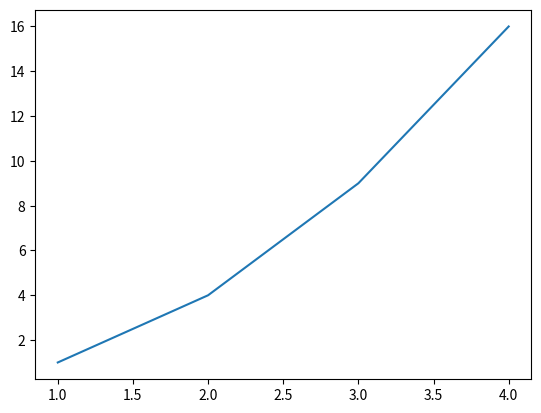
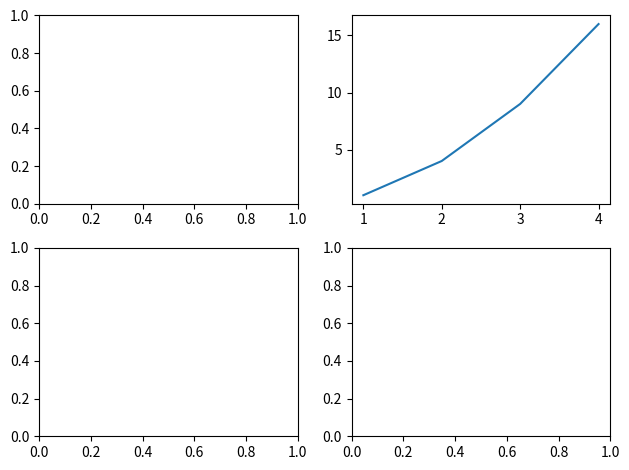
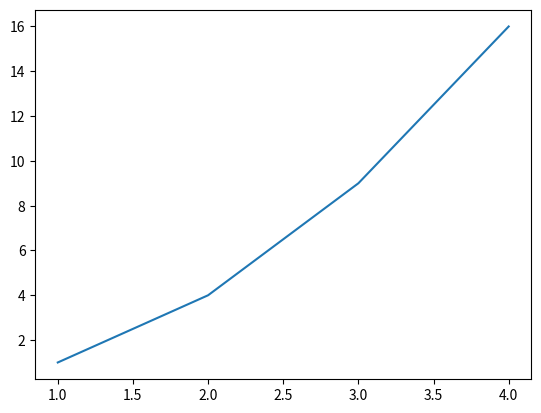

Write the Python code that produced these figures, in order.
#!/usr/bin/python3
# -*- coding: utf-8 -*-

import matplotlib.pyplot as plt

list_x = [1, 2, 3, 4]
list_y = [1, 4, 9, 16]


def gen_graph_waku1():
    """ 枠だけ生成する
        グラフを一枚作成するならこれだけでOK
    """
    fig, ax = plt.subplots()
    # fig, ax = plt.subplots(1,1)
    ax.plot(list_x, list_y)
    plt.show()


def gen_graph_waku1_2():
    """ 枠だけ生成する
        複数のサブプロットにする場合は、squeezeとtight_layoutを設定しておいたほうが吉
        squeeze=False: axの選択が常に二次元になる。defaultだと1x2のサブプロット場合は一次元での指定になる。指定方法が変わるのは面倒。
        tight_layout=True: 見た目をよくする。外部にお出しする時にお直しするくらいなら初めからやっておく。
    """
    fig, ax = plt.subplots(2, 2, squeeze=False, tight_layout=True)
    ax[0,1].plot(list_x, list_y)
    plt.show()


def gen_graph_waku2():
    """ 枠だけ生成する
        こういう方法もある
    """
    fig = plt.figure()
    ax = fig.add_subplot(1, 1, 1)
    # ここの add_subplot(111) のように表記もできるが、
    # 二けたになったときにどうなるのかわからんので避ける。
    # やり方があるとしても、同じような疑問を持つ人がいるはずで、
    # 可読性が下がるから避けるのがベターでしょ。

    ax.plot(list_x, list_y)
    plt.show()


if __name__ == '__main__':
    gen_graph_waku1()
    gen_graph_waku1_2()
    gen_graph_waku2()
